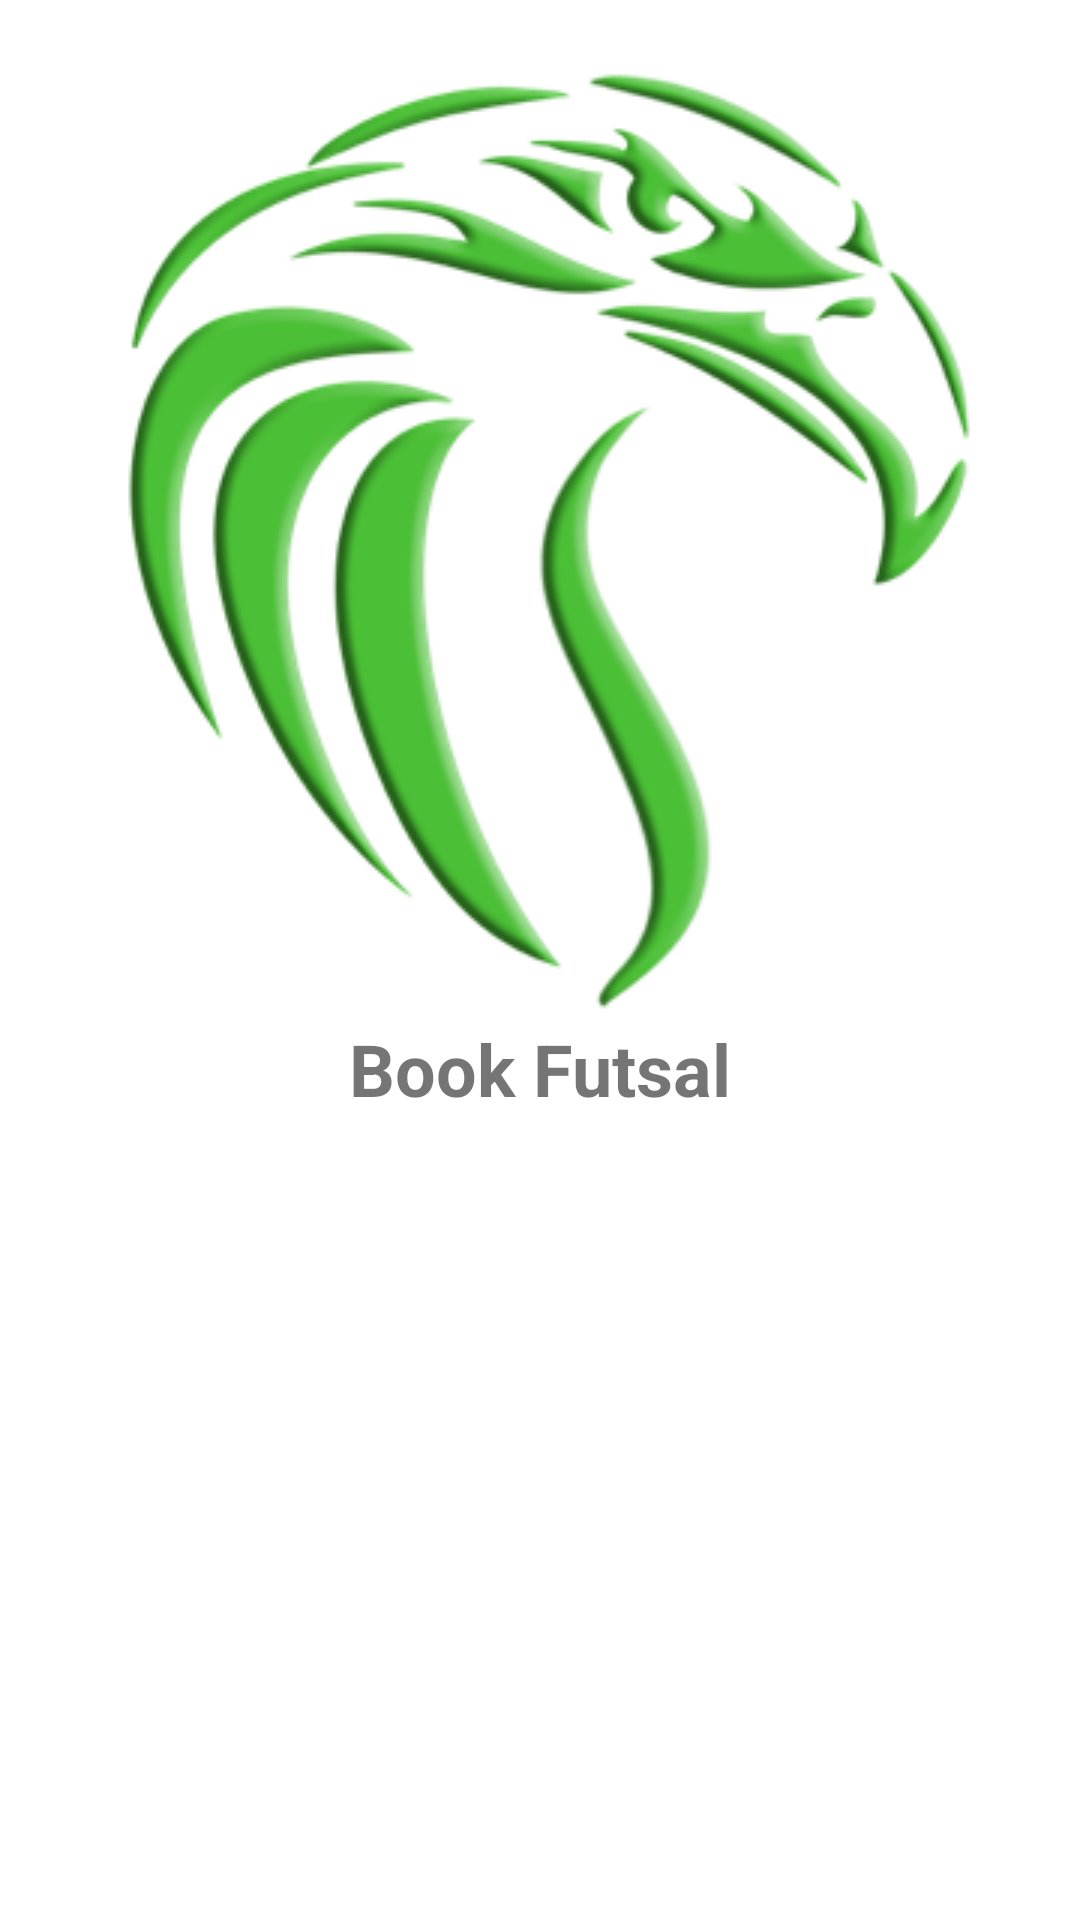

The Android layout XML behind this screen, and the referenced resources:
<!-- AndroidManifest.xml: application theme Theme.BookFutsal -->
<!-- res/layout/layout_navigation_header.xml -->
<?xml version="1.0" encoding="utf-8"?>
<androidx.constraintlayout.widget.ConstraintLayout xmlns:android="http://schemas.android.com/apk/res/android"
    android:layout_width="match_parent"
    android:layout_height="match_parent"
    xmlns:app="http://schemas.android.com/apk/res-auto"
    android:padding="20dp">

    <ImageView
        android:id="@+id/imageLogo"
        android:layout_width="wrap_content"
        android:layout_height="wrap_content"
        android:src="@drawable/logo"
        android:contentDescription="desc"
        app:layout_constraintTop_toTopOf="parent"
        app:layout_constraintStart_toStartOf="parent"
        app:layout_constraintEnd_toEndOf="parent"
        app:layout_constraintHorizontal_bias="0.5"
        app:layout_constraintVertical_bias="0.2"/>

    <TextView
        android:id="@+id/textAppName"
        android:layout_width="wrap_content"
        android:layout_height="wrap_content"
        android:text="@string/app_name"
        android:textSize="24sp"
        android:textStyle="bold"
        app:layout_constraintTop_toBottomOf="@id/imageLogo"
        app:layout_constraintStart_toStartOf="parent"
        app:layout_constraintEnd_toEndOf="parent"
        app:layout_constraintHorizontal_bias="0.5"
        app:layout_constraintVertical_bias="0.3"/>




</androidx.constraintlayout.widget.ConstraintLayout>
<!-- resources referenced by this layout -->
<resources>
  <!-- drawable logo: png bitmap (drawable-v24, 61247 bytes) -->
  <string name="app_name">Book Futsal</string>
  <style name="Theme.BookFutsal" parent="Theme.MaterialComponents.DayNight.NoActionBar">
          
          <item name="colorPrimary">@color/purple_500</item>
          <item name="colorPrimaryVariant">@color/purple_700</item>
          <item name="colorOnPrimary">@color/white</item>
          
          <item name="colorSecondary">@color/teal_200</item>
          <item name="colorSecondaryVariant">@color/teal_700</item>
          <item name="colorOnSecondary">@color/black</item>
          
          <item name="android:statusBarColor">?attr/colorPrimaryVariant</item>
          
      </style>
  <color name="purple_500">#FF6200EE</color>
  <color name="purple_700">#FF3700B3</color>
  <color name="white">#FFFFFFFF</color>
  <color name="teal_200">#FF03DAC5</color>
  <color name="teal_700">#FF018786</color>
  <color name="black">#FF000000</color>
</resources>
